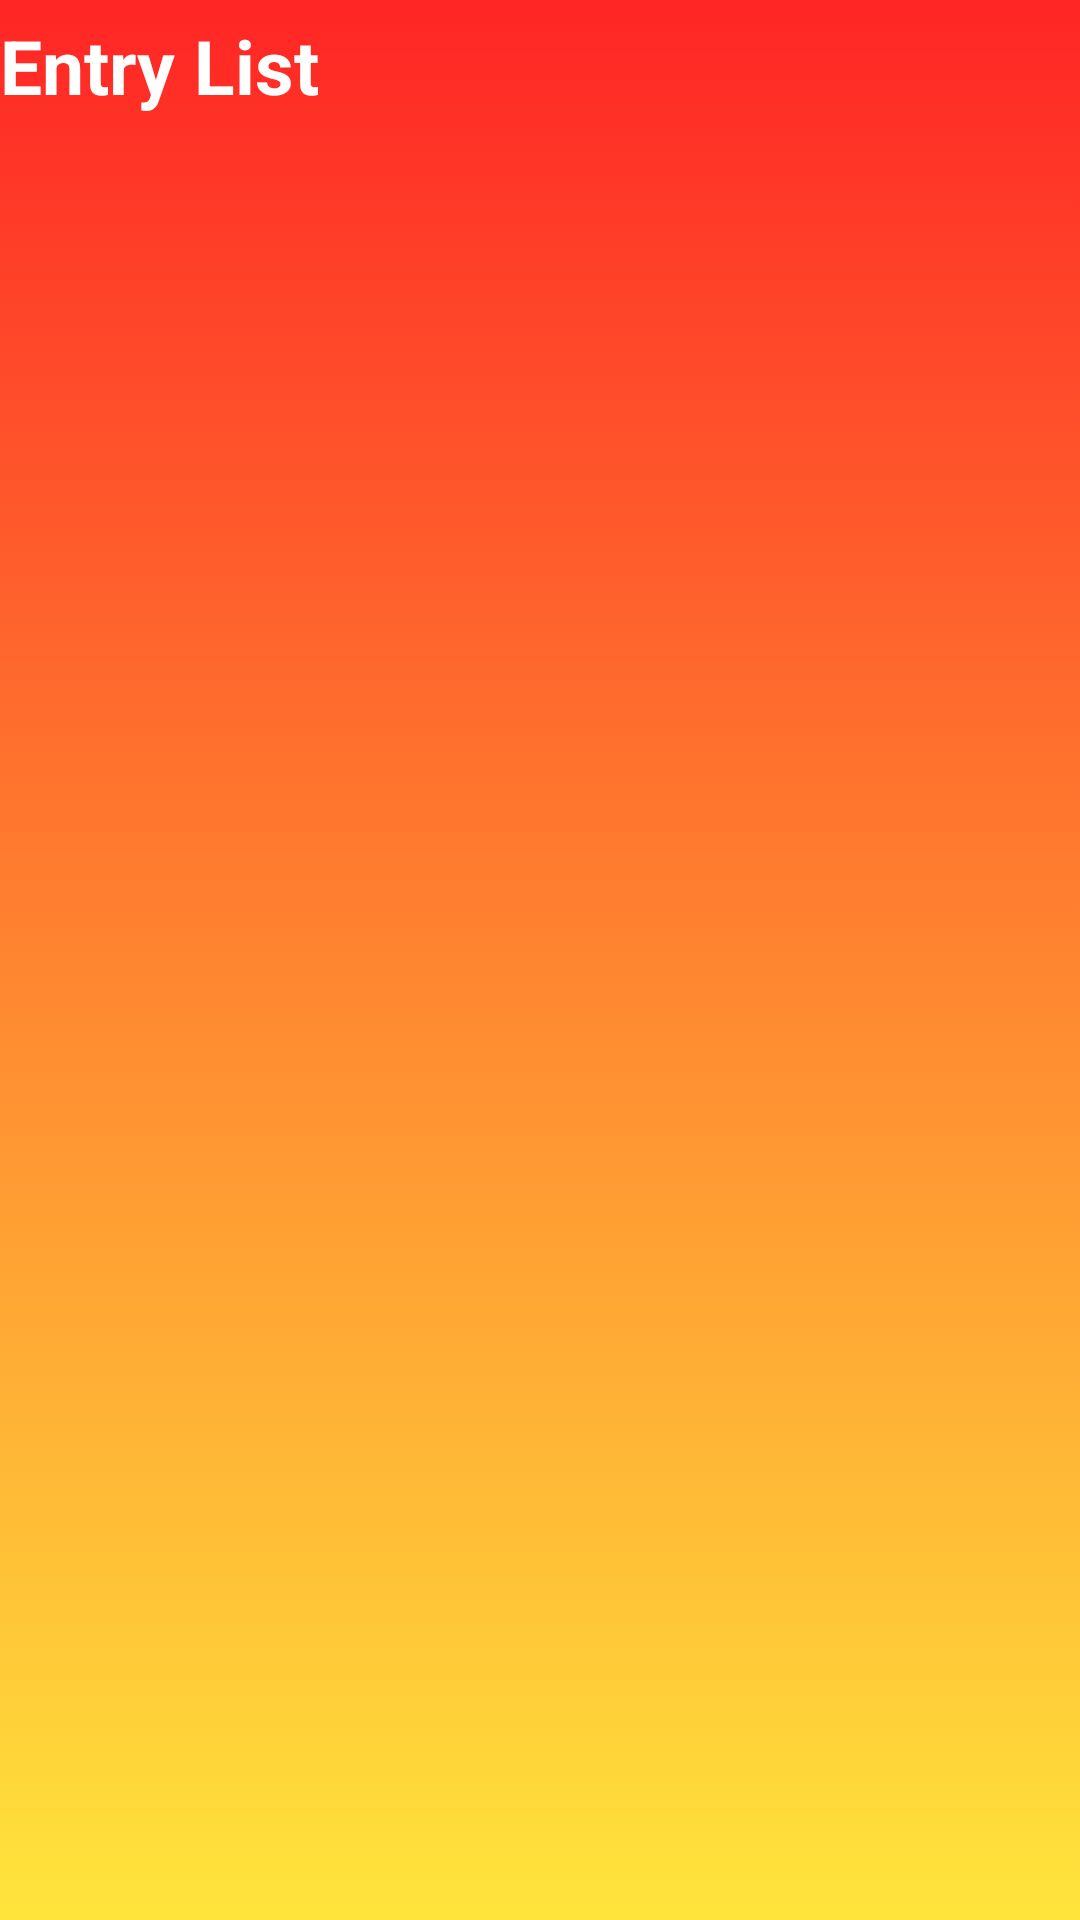

Android layout source for this screen:
<!-- AndroidManifest.xml: application theme Theme.Gate -->
<!-- res/layout/activity_entrylist.xml -->
<?xml version="1.0" encoding="utf-8"?>
<androidx.constraintlayout.widget.ConstraintLayout xmlns:android="http://schemas.android.com/apk/res/android"
    xmlns:app="http://schemas.android.com/apk/res-auto"
    xmlns:tools="http://schemas.android.com/tools"
    android:layout_width="match_parent"
    android:layout_height="match_parent"
    android:background="@drawable/bg_gradient"
    tools:context=".entrylist">

    <TextView
        android:layout_width="match_parent"
        android:layout_height="match_parent"
        android:id="@+id/entrylist"
        android:text="Entry List"
        android:textStyle="bold"
        android:textSize="25sp"
        android:layout_marginTop="5dp"
        android:textColor="@color/white"/>

    <androidx.recyclerview.widget.RecyclerView
        android:id="@+id/recview"
        android:layout_width="match_parent"
        android:layout_height="match_parent"
        android:layout_marginStart="1dp"
        android:layout_marginTop="50dp"
        android:layout_marginEnd="1dp"
        android:layout_marginBottom="1dp"
        app:layout_constraintBottom_toBottomOf="parent"
        app:layout_constraintEnd_toEndOf="parent"
        app:layout_constraintStart_toStartOf="parent"
        app:layout_constraintTop_toTopOf="parent"/>

</androidx.constraintlayout.widget.ConstraintLayout>
<!-- resources referenced by this layout -->
<resources>
  <color name="white">#FFFFFFFF</color>
  <!-- drawable bg_gradient (drawable) -->
  <?xml version="1.0" encoding="utf-8"?>
  <selector xmlns:android="http://schemas.android.com/apk/res/android">
      <item>
          <shape>
              <gradient android:angle="90" android:startColor="#FFE53B" android:endColor="#FF2525" android:type="linear"/>
          </shape>
      </item>
  </selector>
  <style name="Theme.Gate" parent="Theme.AppCompat.Light.NoActionBar">
          
          <item name="colorPrimary">@color/purple_500</item>
          <item name="colorPrimaryVariant">@color/purple_700</item>
          <item name="colorOnPrimary">@color/white</item>
          
          <item name="colorSecondary">@color/teal_200</item>
          <item name="colorSecondaryVariant">@color/teal_700</item>
          <item name="colorOnSecondary">@color/black</item>
          
          <item name="android:statusBarColor" tools:targetApi="l">?attr/colorPrimaryVariant</item>
          
      </style>
  <color name="purple_500">#FF6200EE</color>
  <color name="purple_700">#FF3700B3</color>
  <color name="teal_200">#FF03DAC5</color>
  <color name="teal_700">#FF018786</color>
  <color name="black">#FF000000</color>
</resources>
